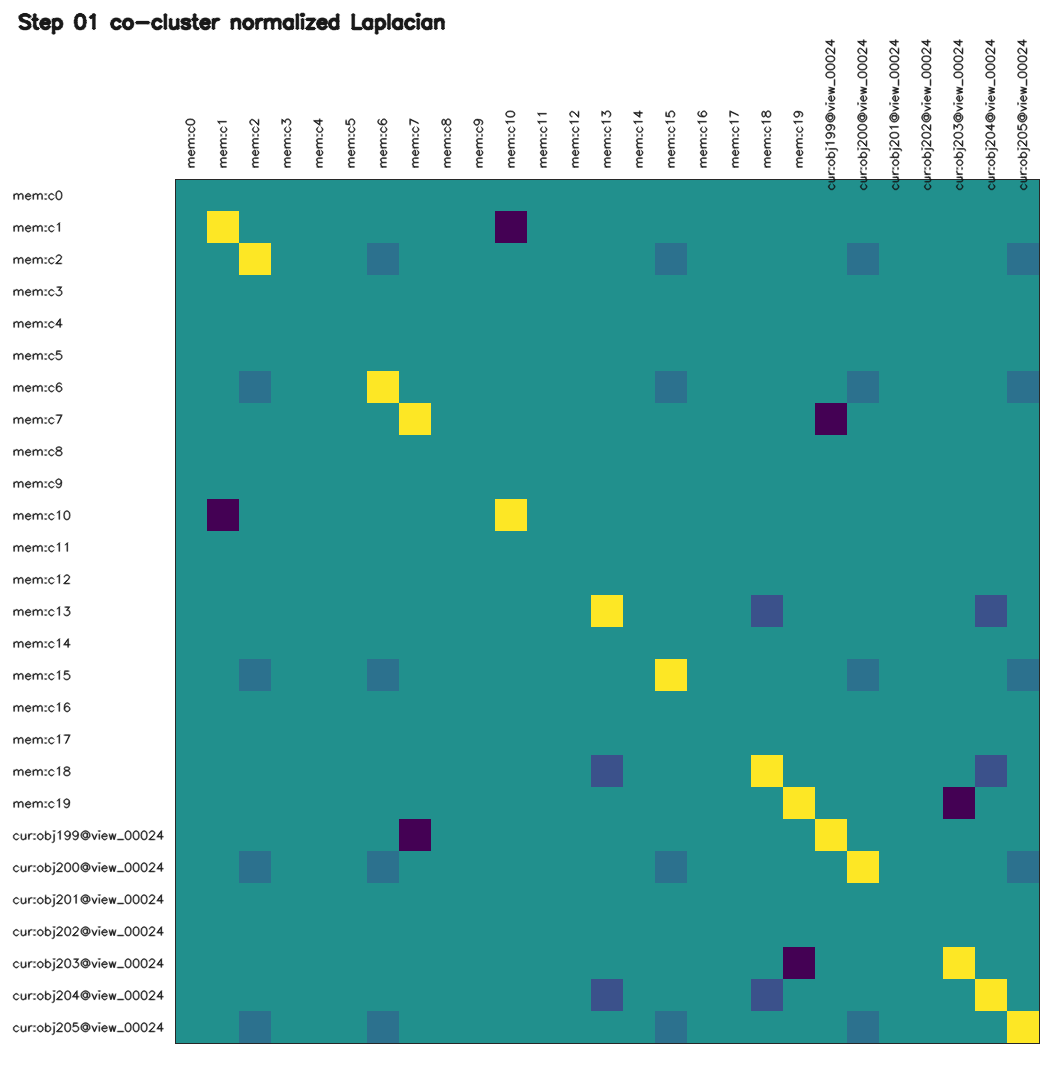

Values plotted in this chart, from the file beside it:
id, mem:c0, mem:c1, mem:c2, mem:c3, mem:c4, mem:c5, mem:c6, mem:c7, mem:c8, mem:c9, mem:c10, mem:c11, mem:c12, mem:c13, mem:c14, mem:c15, mem:c16, mem:c17, mem:c18, mem:c19, cur:obj199@view_00024, cur:obj200@view_00024, cur:obj201@view_00024
mem:c0, 0.000000, -0.000000, -0.000000, -0.000000, -0.000000, -0.000000, -0.000000, -0.000000, -0.000000, -0.000000, -0.000000, -0.000000, -0.000000, -0.000000, -0.000000, -0.000000, -0.000000, -0.000000, -0.000000, -0.000000, -0.000000, -0.000000, -0.000000
mem:c1, -0.000000, 1, -0.000000, -0.000000, -0.000000, -0.000000, -0.000000, -0.000000, -0.000000, -0.000000, -1, -0.000000, -0.000000, -0.000000, -0.000000, -0.000000, -0.000000, -0.000000, -0.000000, -0.000000, -0.000000, -0.000000, -0.000000
mem:c2, -0.000000, -0.000000, 1, -0.000000, -0.000000, -0.000000, -0.25, -0.000000, -0.000000, -0.000000, -0.000000, -0.000000, -0.000000, -0.000000, -0.000000, -0.25, -0.000000, -0.000000, -0.000000, -0.000000, -0.000000, -0.25, -0.000000
mem:c3, -0.000000, -0.000000, -0.000000, 0.000000, -0.000000, -0.000000, -0.000000, -0.000000, -0.000000, -0.000000, -0.000000, -0.000000, -0.000000, -0.000000, -0.000000, -0.000000, -0.000000, -0.000000, -0.000000, -0.000000, -0.000000, -0.000000, -0.000000
mem:c4, -0.000000, -0.000000, -0.000000, -0.000000, 0.000000, -0.000000, -0.000000, -0.000000, -0.000000, -0.000000, -0.000000, -0.000000, -0.000000, -0.000000, -0.000000, -0.000000, -0.000000, -0.000000, -0.000000, -0.000000, -0.000000, -0.000000, -0.000000
mem:c5, -0.000000, -0.000000, -0.000000, -0.000000, -0.000000, 0.000000, -0.000000, -0.000000, -0.000000, -0.000000, -0.000000, -0.000000, -0.000000, -0.000000, -0.000000, -0.000000, -0.000000, -0.000000, -0.000000, -0.000000, -0.000000, -0.000000, -0.000000
mem:c6, -0.000000, -0.000000, -0.25, -0.000000, -0.000000, -0.000000, 1, -0.000000, -0.000000, -0.000000, -0.000000, -0.000000, -0.000000, -0.000000, -0.000000, -0.25, -0.000000, -0.000000, -0.000000, -0.000000, -0.000000, -0.25, -0.000000
mem:c7, -0.000000, -0.000000, -0.000000, -0.000000, -0.000000, -0.000000, -0.000000, 1, -0.000000, -0.000000, -0.000000, -0.000000, -0.000000, -0.000000, -0.000000, -0.000000, -0.000000, -0.000000, -0.000000, -0.000000, -1, -0.000000, -0.000000
mem:c8, -0.000000, -0.000000, -0.000000, -0.000000, -0.000000, -0.000000, -0.000000, -0.000000, 0.000000, -0.000000, -0.000000, -0.000000, -0.000000, -0.000000, -0.000000, -0.000000, -0.000000, -0.000000, -0.000000, -0.000000, -0.000000, -0.000000, -0.000000
mem:c9, -0.000000, -0.000000, -0.000000, -0.000000, -0.000000, -0.000000, -0.000000, -0.000000, -0.000000, 0.000000, -0.000000, -0.000000, -0.000000, -0.000000, -0.000000, -0.000000, -0.000000, -0.000000, -0.000000, -0.000000, -0.000000, -0.000000, -0.000000
mem:c10, -0.000000, -1, -0.000000, -0.000000, -0.000000, -0.000000, -0.000000, -0.000000, -0.000000, -0.000000, 1, -0.000000, -0.000000, -0.000000, -0.000000, -0.000000, -0.000000, -0.000000, -0.000000, -0.000000, -0.000000, -0.000000, -0.000000
mem:c11, -0.000000, -0.000000, -0.000000, -0.000000, -0.000000, -0.000000, -0.000000, -0.000000, -0.000000, -0.000000, -0.000000, 0.000000, -0.000000, -0.000000, -0.000000, -0.000000, -0.000000, -0.000000, -0.000000, -0.000000, -0.000000, -0.000000, -0.000000
mem:c12, -0.000000, -0.000000, -0.000000, -0.000000, -0.000000, -0.000000, -0.000000, -0.000000, -0.000000, -0.000000, -0.000000, -0.000000, 0.000000, -0.000000, -0.000000, -0.000000, -0.000000, -0.000000, -0.000000, -0.000000, -0.000000, -0.000000, -0.000000
mem:c13, -0.000000, -0.000000, -0.000000, -0.000000, -0.000000, -0.000000, -0.000000, -0.000000, -0.000000, -0.000000, -0.000000, -0.000000, -0.000000, 1, -0.000000, -0.000000, -0.000000, -0.000000, -0.5, -0.000000, -0.000000, -0.000000, -0.000000
mem:c14, -0.000000, -0.000000, -0.000000, -0.000000, -0.000000, -0.000000, -0.000000, -0.000000, -0.000000, -0.000000, -0.000000, -0.000000, -0.000000, -0.000000, 0.000000, -0.000000, -0.000000, -0.000000, -0.000000, -0.000000, -0.000000, -0.000000, -0.000000
mem:c15, -0.000000, -0.000000, -0.25, -0.000000, -0.000000, -0.000000, -0.25, -0.000000, -0.000000, -0.000000, -0.000000, -0.000000, -0.000000, -0.000000, -0.000000, 1, -0.000000, -0.000000, -0.000000, -0.000000, -0.000000, -0.25, -0.000000
mem:c16, -0.000000, -0.000000, -0.000000, -0.000000, -0.000000, -0.000000, -0.000000, -0.000000, -0.000000, -0.000000, -0.000000, -0.000000, -0.000000, -0.000000, -0.000000, -0.000000, 0.000000, -0.000000, -0.000000, -0.000000, -0.000000, -0.000000, -0.000000
mem:c17, -0.000000, -0.000000, -0.000000, -0.000000, -0.000000, -0.000000, -0.000000, -0.000000, -0.000000, -0.000000, -0.000000, -0.000000, -0.000000, -0.000000, -0.000000, -0.000000, -0.000000, 0.000000, -0.000000, -0.000000, -0.000000, -0.000000, -0.000000
mem:c18, -0.000000, -0.000000, -0.000000, -0.000000, -0.000000, -0.000000, -0.000000, -0.000000, -0.000000, -0.000000, -0.000000, -0.000000, -0.000000, -0.5, -0.000000, -0.000000, -0.000000, -0.000000, 1, -0.000000, -0.000000, -0.000000, -0.000000
mem:c19, -0.000000, -0.000000, -0.000000, -0.000000, -0.000000, -0.000000, -0.000000, -0.000000, -0.000000, -0.000000, -0.000000, -0.000000, -0.000000, -0.000000, -0.000000, -0.000000, -0.000000, -0.000000, -0.000000, 1, -0.000000, -0.000000, -0.000000
cur:obj199@view_00024, -0.000000, -0.000000, -0.000000, -0.000000, -0.000000, -0.000000, -0.000000, -1, -0.000000, -0.000000, -0.000000, -0.000000, -0.000000, -0.000000, -0.000000, -0.000000, -0.000000, -0.000000, -0.000000, -0.000000, 1, -0.000000, -0.000000
cur:obj200@view_00024, -0.000000, -0.000000, -0.25, -0.000000, -0.000000, -0.000000, -0.25, -0.000000, -0.000000, -0.000000, -0.000000, -0.000000, -0.000000, -0.000000, -0.000000, -0.25, -0.000000, -0.000000, -0.000000, -0.000000, -0.000000, 1, -0.000000
cur:obj201@view_00024, -0.000000, -0.000000, -0.000000, -0.000000, -0.000000, -0.000000, -0.000000, -0.000000, -0.000000, -0.000000, -0.000000, -0.000000, -0.000000, -0.000000, -0.000000, -0.000000, -0.000000, -0.000000, -0.000000, -0.000000, -0.000000, -0.000000, 0.000000
cur:obj202@view_00024, -0.000000, -0.000000, -0.000000, -0.000000, -0.000000, -0.000000, -0.000000, -0.000000, -0.000000, -0.000000, -0.000000, -0.000000, -0.000000, -0.000000, -0.000000, -0.000000, -0.000000, -0.000000, -0.000000, -0.000000, -0.000000, -0.000000, -0.000000
cur:obj203@view_00024, -0.000000, -0.000000, -0.000000, -0.000000, -0.000000, -0.000000, -0.000000, -0.000000, -0.000000, -0.000000, -0.000000, -0.000000, -0.000000, -0.000000, -0.000000, -0.000000, -0.000000, -0.000000, -0.000000, -1, -0.000000, -0.000000, -0.000000
cur:obj204@view_00024, -0.000000, -0.000000, -0.000000, -0.000000, -0.000000, -0.000000, -0.000000, -0.000000, -0.000000, -0.000000, -0.000000, -0.000000, -0.000000, -0.5, -0.000000, -0.000000, -0.000000, -0.000000, -0.5, -0.000000, -0.000000, -0.000000, -0.000000
cur:obj205@view_00024, -0.000000, -0.000000, -0.25, -0.000000, -0.000000, -0.000000, -0.25, -0.000000, -0.000000, -0.000000, -0.000000, -0.000000, -0.000000, -0.000000, -0.000000, -0.25, -0.000000, -0.000000, -0.000000, -0.000000, -0.000000, -0.25, -0.000000
